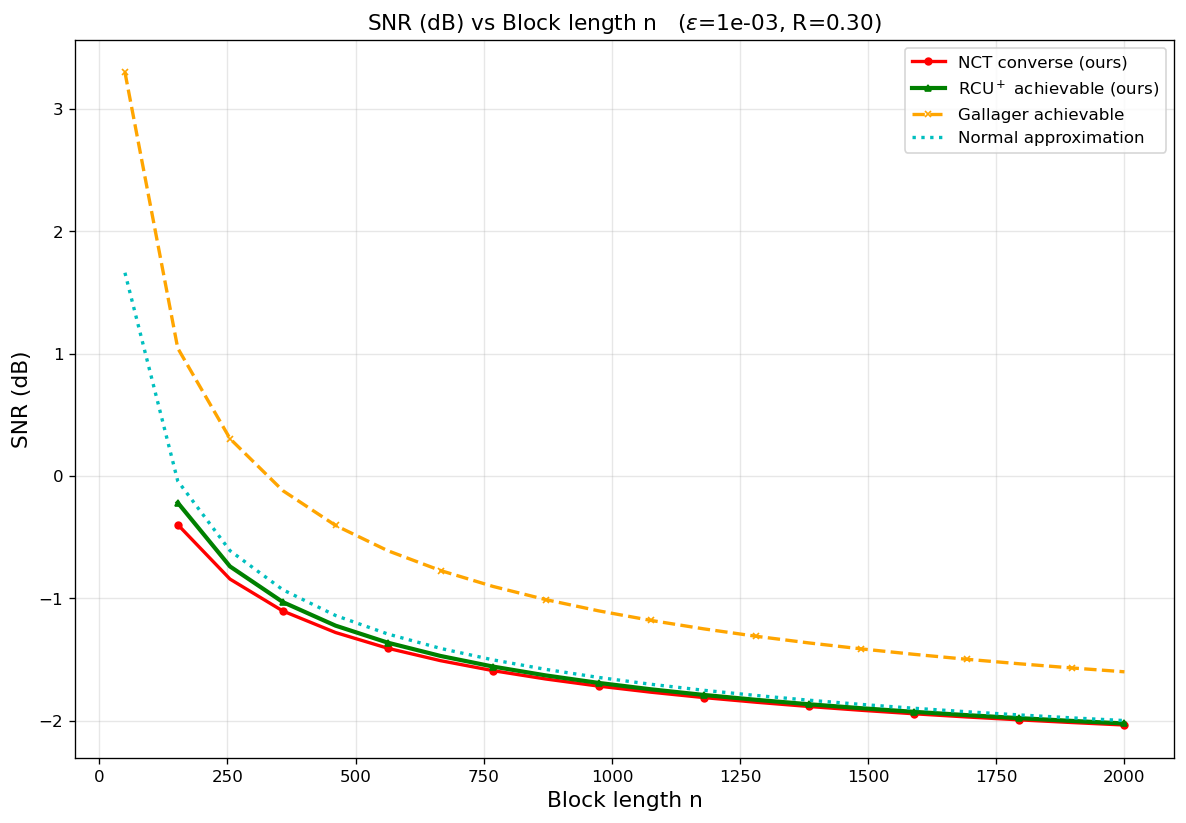

The data file committed next to this chart (first rows):
curve, epsilon, rate_bits, n, snr_db
NCT converse (ours), 0.001, 0.3, 153, -0.3971
NCT converse (ours), 0.001, 0.3, 255, -0.8425
NCT converse (ours), 0.001, 0.3, 358, -1.103
NCT converse (ours), 0.001, 0.3, 461, -1.279
NCT converse (ours), 0.001, 0.3, 563, -1.408
NCT converse (ours), 0.001, 0.3, 666, -1.509
NCT converse (ours), 0.001, 0.3, 768, -1.591
NCT converse (ours), 0.001, 0.3, 871, -1.659
NCT converse (ours), 0.001, 0.3, 974, -1.717
NCT converse (ours), 0.001, 0.3, 1076, -1.767
NCT converse (ours), 0.001, 0.3, 1179, -1.811
NCT converse (ours), 0.001, 0.3, 1282, -1.849
NCT converse (ours), 0.001, 0.3, 1384, -1.883
NCT converse (ours), 0.001, 0.3, 1487, -1.915
NCT converse (ours), 0.001, 0.3, 1589, -1.943
NCT converse (ours), 0.001, 0.3, 1692, -1.969
NCT converse (ours), 0.001, 0.3, 1795, -1.993
NCT converse (ours), 0.001, 0.3, 1897, -2.015
NCT converse (ours), 0.001, 0.3, 2000, -2.035
RCU$^+$ achievable (ours), 0.001, 0.3, 153, -0.2179
RCU$^+$ achievable (ours), 0.001, 0.3, 255, -0.739
RCU$^+$ achievable (ours), 0.001, 0.3, 358, -1.03
RCU$^+$ achievable (ours), 0.001, 0.3, 461, -1.223
RCU$^+$ achievable (ours), 0.001, 0.3, 563, -1.362
RCU$^+$ achievable (ours), 0.001, 0.3, 666, -1.471
RCU$^+$ achievable (ours), 0.001, 0.3, 768, -1.557
RCU$^+$ achievable (ours), 0.001, 0.3, 871, -1.629
RCU$^+$ achievable (ours), 0.001, 0.3, 974, -1.691
RCU$^+$ achievable (ours), 0.001, 0.3, 1076, -1.743
RCU$^+$ achievable (ours), 0.001, 0.3, 1179, -1.789
RCU$^+$ achievable (ours), 0.001, 0.3, 1282, -1.829
RCU$^+$ achievable (ours), 0.001, 0.3, 1384, -1.865
RCU$^+$ achievable (ours), 0.001, 0.3, 1487, -1.898
RCU$^+$ achievable (ours), 0.001, 0.3, 1589, -1.927
RCU$^+$ achievable (ours), 0.001, 0.3, 1692, -1.954
RCU$^+$ achievable (ours), 0.001, 0.3, 1795, -1.979
RCU$^+$ achievable (ours), 0.001, 0.3, 1897, -2.001
RCU$^+$ achievable (ours), 0.001, 0.3, 2000, -2.022
Gallager achievable, 0.001, 0.3, 50, 3.3
Gallager achievable, 0.001, 0.3, 153, 1.045
Gallager achievable, 0.001, 0.3, 255, 0.3054
Gallager achievable, 0.001, 0.3, 358, -0.1193
Gallager achievable, 0.001, 0.3, 461, -0.4043
Gallager achievable, 0.001, 0.3, 563, -0.6108
Gallager achievable, 0.001, 0.3, 666, -0.7728
Gallager achievable, 0.001, 0.3, 768, -0.9022
Gallager achievable, 0.001, 0.3, 871, -1.01
Gallager achievable, 0.001, 0.3, 974, -1.102
Gallager achievable, 0.001, 0.3, 1076, -1.18
Gallager achievable, 0.001, 0.3, 1179, -1.249
Gallager achievable, 0.001, 0.3, 1282, -1.31
Gallager achievable, 0.001, 0.3, 1384, -1.364
Gallager achievable, 0.001, 0.3, 1487, -1.413
Gallager achievable, 0.001, 0.3, 1589, -1.457
Gallager achievable, 0.001, 0.3, 1692, -1.497
Gallager achievable, 0.001, 0.3, 1795, -1.534
Gallager achievable, 0.001, 0.3, 1897, -1.568
Gallager achievable, 0.001, 0.3, 2000, -1.6
Normal approximation, 0.001, 0.3, 50, 1.661
Normal approximation, 0.001, 0.3, 153, -0.04023
... 18 more rows
